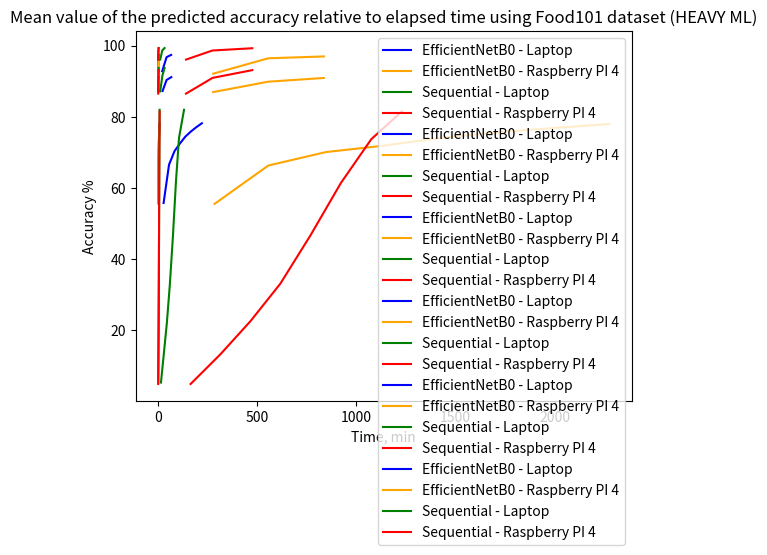

Write the Python code that produced this figure.
import matplotlib.pyplot as plt

epochs3 = [1, 2, 3]
epochs8 = [1, 2, 3, 4, 5, 6, 7, 8]
################################## MNIST DATASET ####################################################################
#Laptop EfficientNetB0
accuracy_MI_EF_LA = [92.8, 96.74, 97.38]
plt.plot(epochs3, accuracy_MI_EF_LA, color='blue', label="EfficientNetB0 - Laptop")
#Rapsberry Pi 4 EfficientNetB0
accuracy_MI_EF_RP = [92.1, 96.43, 96.945]
plt.plot(epochs3, accuracy_MI_EF_RP, color='orange', label="EfficientNetB0 - Raspberry PI 4")

#Laptop Sequential
accuracy_MI_SE_LA = [96.08, 98.66, 99.31]
plt.plot(epochs3, accuracy_MI_SE_LA, color='green', label="Sequential - Laptop")
#Rapsberry Pi 4 Sequential
accuracy_MI_SE_RP = [96.06, 98.61, 99.25]
plt.plot(epochs3, accuracy_MI_SE_RP, color='red', label="Sequential - Raspberry PI 4")

plt.xlabel('Epoch Nr')
plt.ylabel('Accuracy %')
plt.title('Mean value of the predicted accuracy for each epoch using Mnist dataset (LOW ML)')
plt.legend()
#plt.show()

################################## FASHION MNIST DATASET #############################################################
#Laptop EfficientNetB0
accuracy_FMI_EF_LA = [87.24, 90.35, 91.14]
plt.plot(epochs3, accuracy_FMI_EF_LA, color='blue', label="EfficientNetB0 - Laptop")
#Rapsberry Pi 4 EfficientNetB0
accuracy_FMI_EF_RP = [86.94, 89.86, 90.9]
plt.plot(epochs3, accuracy_FMI_EF_RP, color='orange', label="EfficientNetB0 - Raspberry PI 4")

#Laptop Sequential
accuracy_FMI_SE_LA = [87.13, 91.51, 93.71]
plt.plot(epochs3, accuracy_FMI_SE_LA, color='green', label="Sequential - Laptop")
#Rapsberry Pi 4 Sequential
accuracy_FMI_SE_RP = [86.5, 90.92, 93.1]
plt.plot(epochs3, accuracy_FMI_SE_RP, color='red', label="Sequential - Raspberry PI 4")

plt.xlabel('Epoch Nr')
plt.ylabel('Accuracy %')
plt.title('Mean value of the predicted accuracy for each epoch using Fashion Mnist dataset (MID ML)')
plt.legend()
#plt.show()

################################## FOOD101 DATASET ####################################################################
#Laptop EfficientNetB0
accuracy_FO_EF_LA = [55.79, 66.57, 70.35, 72.51, 74.45, 75.86, 77.08, 78.18]
plt.plot(epochs8, accuracy_FO_EF_LA, color='blue', label="EfficientNetB0 - Laptop")
#Rapsberry Pi 4 EfficientNetB0
accuracy_FO_EF_RP = [55.55, 66.32, 70.1, 71.87, 74.04, 75.6, 76.834, 77.97]
plt.plot(epochs8, accuracy_FO_EF_RP, color='orange', label="EfficientNetB0 - Raspberry PI 4")

#Laptop Sequential
accuracy_FO_SE_LA = [5.37, 13.63, 22.05, 32.8, 46.32, 61.97, 74.11, 81.96]
plt.plot(epochs8, accuracy_FO_SE_LA, color='green', label="Sequential - Laptop")
#Rapsberry Pi 4 Sequential
accuracy_FO_SE_RP = [4.96, 13.28, 22.62, 33.1, 46.76, 61.41, 73.71, 81.49]
plt.plot(epochs8, accuracy_FO_SE_RP, color='red', label="Sequential - Raspberry PI 4")

plt.xlabel('Epoch Nr')
plt.ylabel('Accuracy %')
plt.title('Mean value of the predicted accuracy for each epoch using Food101 dataset (HEAVY ML)')
plt.legend()
#plt.show()

################################## MNIST DATASET TIME ####################################################################
#Laptop EfficientNetB0
time_MI_EF_LA = [21, 43, 66]
plt.plot(time_MI_EF_LA, accuracy_MI_EF_LA, color='blue', label="EfficientNetB0 - Laptop")
#Rapsberry Pi 4 EfficientNetB0
time_MI_EF_RP = [278, 556, 836]
plt.plot(time_MI_EF_RP, accuracy_MI_EF_RP, color='orange', label="EfficientNetB0 - Raspberry PI 4")

#Laptop Sequential
time_MI_SE_LA = [11, 21.5, 33]
plt.plot(time_MI_SE_LA, accuracy_MI_SE_LA, color='green', label="Sequential - Laptop")
#Rapsberry Pi 4 Sequential
time_MI_SE_RP = [141, 274, 475]
plt.plot(time_MI_SE_RP, accuracy_MI_SE_RP, color='red', label="Sequential - Raspberry PI 4")

plt.xlabel('Elapsed time, min')
plt.ylabel('Accuracy, %')
plt.title('Mean value of the predicted accuracy relative to elapsed time using Mnist dataset (LOW ML)')
plt.legend()
#plt.show()

################################## FASHION MNIST DATASET TIME ############################################################
#Laptop EfficientNetB0
time_FMI_EF_LA = [22.8, 43.2, 67]
plt.plot(time_FMI_EF_LA, accuracy_FMI_EF_LA, color='blue', label="EfficientNetB0 - Laptop")
#Rapsberry Pi 4 EfficientNetB0
time_FMI_EF_RP = [278, 556, 836]
plt.plot(time_FMI_EF_RP, accuracy_FMI_EF_RP, color='orange', label="EfficientNetB0 - Raspberry PI 4")

#Laptop Sequential
time_FMI_SE_LA = [10.9, 21.8, 33]
plt.plot(time_FMI_SE_LA, accuracy_FMI_SE_LA, color='green', label="Sequential - Laptop")
#Rapsberry Pi 4 Sequential
time_FMI_SE_RP = [141, 274.5, 475]
plt.plot(time_FMI_SE_RP, accuracy_FMI_SE_RP, color='red', label="Sequential - Raspberry PI 4")

plt.xlabel('Elapsed time, min')
plt.ylabel('Accuracy, %')
plt.title('Mean value of the predicted accuracy relative to elapsed time using Fashion Mnist dataset (MID ML)')
plt.legend()
#plt.show()

################################## FOOD101 DATASET TIME ##################################################################
#Laptop EfficientNetB0
time_FO_EF_LA = [28, 55.5, 83, 110.5, 138, 165.5, 193, 221]
plt.plot(time_FO_EF_LA, accuracy_FO_EF_LA, color='blue', label="EfficientNetB0 - Laptop")
#Rapsberry Pi 4 EfficientNetB0
time_FO_EF_RP = [285, 556, 847, 1134, 1420, 1701, 1989.4, 2274]
plt.plot(time_FO_EF_RP, accuracy_FO_EF_RP, color='orange', label="EfficientNetB0 - Raspberry PI 4")

#Laptop Sequential
time_FO_SE_LA = [14.8, 29.5, 44.4, 59.4, 74.9, 90.5, 105.8, 131]
plt.plot(time_FO_SE_LA, accuracy_FO_SE_LA, color='green', label="Sequential - Laptop")
#Rapsberry Pi 4 Sequential
time_FO_SE_RP = [164, 313.8, 466, 616, 769, 921.7, 1075, 1228.8]
plt.plot(time_FO_SE_RP, accuracy_FO_SE_RP, color='red', label="Sequential - Raspberry PI 4")

plt.xlabel('Time, min')
plt.ylabel('Accuracy %')
plt.title('Mean value of the predicted accuracy relative to elapsed time using Food101 dataset (HEAVY ML)')
plt.legend()
#plt.show()

################################## CALCULATE STANDARD DEVIATION ##########################################################

def printStdev(list_):
    list = []
    for element in list_:
        list.append(element)
        if (len(list) > 1):
            print(st.stdev(list))

import statistics as st
time_MI_EF_LA = [21, 43, 66]
time_MI_EF_RP = [278, 556, 836]
time_MI_SE_LA = [11, 21.5, 33]
time_MI_SE_RP = [141, 274, 475]

time_FMI_EF_LA = [22.8, 43.2, 67]
time_FMI_EF_RP = [278, 556, 836]
time_FMI_SE_LA = [10.9, 21.8, 33]
time_FMI_SE_RP = [141, 274.5, 475]

time_FO_EF_LA = [28, 55.5, 83, 110.5, 138, 165.5, 193, 221]
time_FO_EF_RP = [285, 556, 847, 1134, 1420, 1701, 1989.4, 2274]
time_FO_SE_LA = [14.8, 29.5, 44.4, 59.4, 74.9, 90.5, 105.8, 131]
time_FO_SE_RP = [164, 313.8, 466, 616, 769, 921.7, 1075, 1228.8]

printStdev(time_MI_EF_LA)